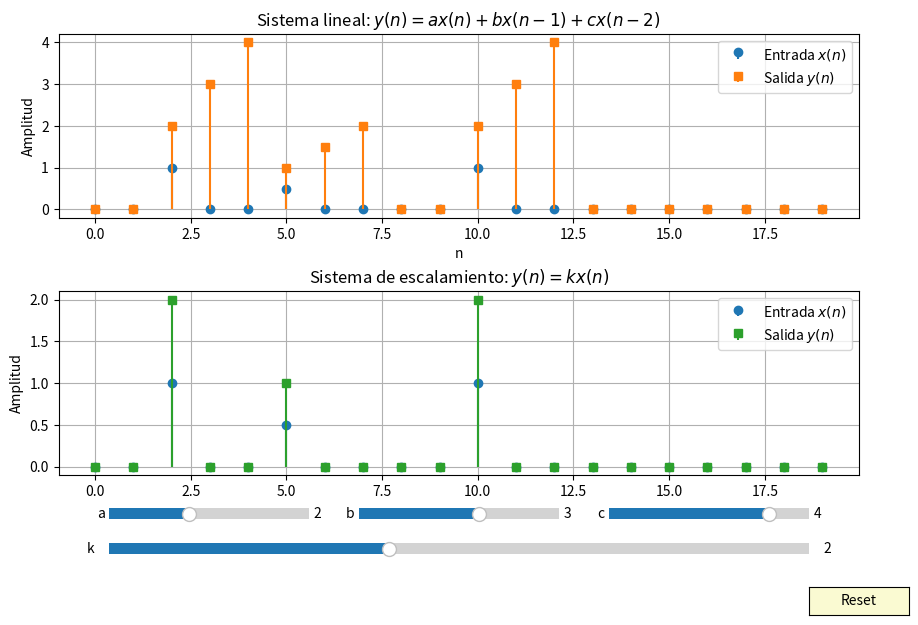

This chart was generated by the following Python code:
import numpy as np
import matplotlib.pyplot as plt
from matplotlib.widgets import Slider, Button

def sistema_lineal(x, a=2, b=3, c=4):
    # y(n) = a*x(n) + b*x(n-1) + c*x(n-2)
    y = np.zeros_like(x)
    for n in range(len(x)):
        y[n] = a*x[n]
        if n-1 >= 0:
            y[n] += b*x[n-1]
        if n-2 >= 0:
            y[n] += c*x[n-2]
    return y

def sistema_escalamiento(x, k=2):
    # y(n) = k*x(n)
    return k*x

def plot_sistemas_lineales():
    N = 20
    n = np.arange(N)
    # Señal de entrada: impulso unitario desplazado
    x = np.zeros(N)
    x[2] = 1
    x[5] = 0.5
    x[10] = 1

    # Parámetros iniciales
    a_init, b_init, c_init = 2, 3, 4
    k_init = 2

    fig, axs = plt.subplots(2, 1, figsize=(10, 7))
    plt.subplots_adjust(left=0.1, bottom=0.25, hspace=0.4)

    # Sistema lineal: suma ponderada de muestras
    y = sistema_lineal(x, a_init, b_init, c_init)
    axs[0].set_title("Sistema lineal: $y(n) = a x(n) + b x(n-1) + c x(n-2)$")
    l_x0 = axs[0].stem(n, x, linefmt='C0-', markerfmt='C0o', basefmt=" ", label="Entrada $x(n)$")
    stem_y0 = axs[0].stem(n, y, linefmt='C1-', markerfmt='C1s', basefmt=" ", label="Salida $y(n)$")
    axs[0].legend()
    axs[0].set_xlabel("n")
    axs[0].set_ylabel("Amplitud")
    axs[0].grid(True)

    # Sistema de escalamiento
    y2 = sistema_escalamiento(x, k_init)
    axs[1].set_title("Sistema de escalamiento: $y(n) = k x(n)$")
    l_x1 = axs[1].stem(n, x, linefmt='C0-', markerfmt='C0o', basefmt=" ", label="Entrada $x(n)$")
    stem_y1 = axs[1].stem(n, y2, linefmt='C2-', markerfmt='C2s', basefmt=" ", label="Salida $y(n)$")
    axs[1].legend()
    axs[1].set_xlabel("n")
    axs[1].set_ylabel("Amplitud")
    axs[1].grid(True)

    # Sliders
    axcolor = 'lightgoldenrodyellow'
    ax_a = plt.axes([0.15, 0.18, 0.2, 0.03], facecolor=axcolor)
    ax_b = plt.axes([0.40, 0.18, 0.2, 0.03], facecolor=axcolor)
    ax_c = plt.axes([0.65, 0.18, 0.2, 0.03], facecolor=axcolor)
    ax_k = plt.axes([0.15, 0.13, 0.7, 0.03], facecolor=axcolor)
    s_a = Slider(ax_a, 'a', 0, 5, valinit=a_init)
    s_b = Slider(ax_b, 'b', 0, 5, valinit=b_init)
    s_c = Slider(ax_c, 'c', 0, 5, valinit=c_init)
    s_k = Slider(ax_k, 'k', 0, 5, valinit=k_init)

    # Guardar referencias a los stems de salida para actualizar
    stems_out = [stem_y0, stem_y1]

    def update(_):
        a = s_a.val
        b = s_b.val
        c = s_c.val
        k = s_k.val
        y = sistema_lineal(x, a, b, c)
        y2 = sistema_escalamiento(x, k)
        # Eliminar stems de salida anteriores
        for stem in stems_out:
            for artist in stem:
                try:
                    artist.remove()
                except Exception:
                    pass
        # Dibujar nuevos stems de salida y actualizar referencias
        new_stem_y0 = axs[0].stem(n, y, linefmt='C1-', markerfmt='C1s', basefmt=" ")
        new_stem_y1 = axs[1].stem(n, y2, linefmt='C2-', markerfmt='C2s', basefmt=" ")
        stems_out[0] = new_stem_y0
        stems_out[1] = new_stem_y1
        fig.canvas.draw_idle()

    s_a.on_changed(update)
    s_b.on_changed(update)
    s_c.on_changed(update)
    s_k.on_changed(update)

    # Botón de reset
    resetax = plt.axes([0.85, 0.05, 0.1, 0.04])
    button = Button(resetax, 'Reset', color=axcolor, hovercolor='0.975')
    def reset(_):
        s_a.reset()
        s_b.reset()
        s_c.reset()
        s_k.reset()
    button.on_clicked(reset)

    plt.show()

if __name__ == "__main__":
    plot_sistemas_lineales()
